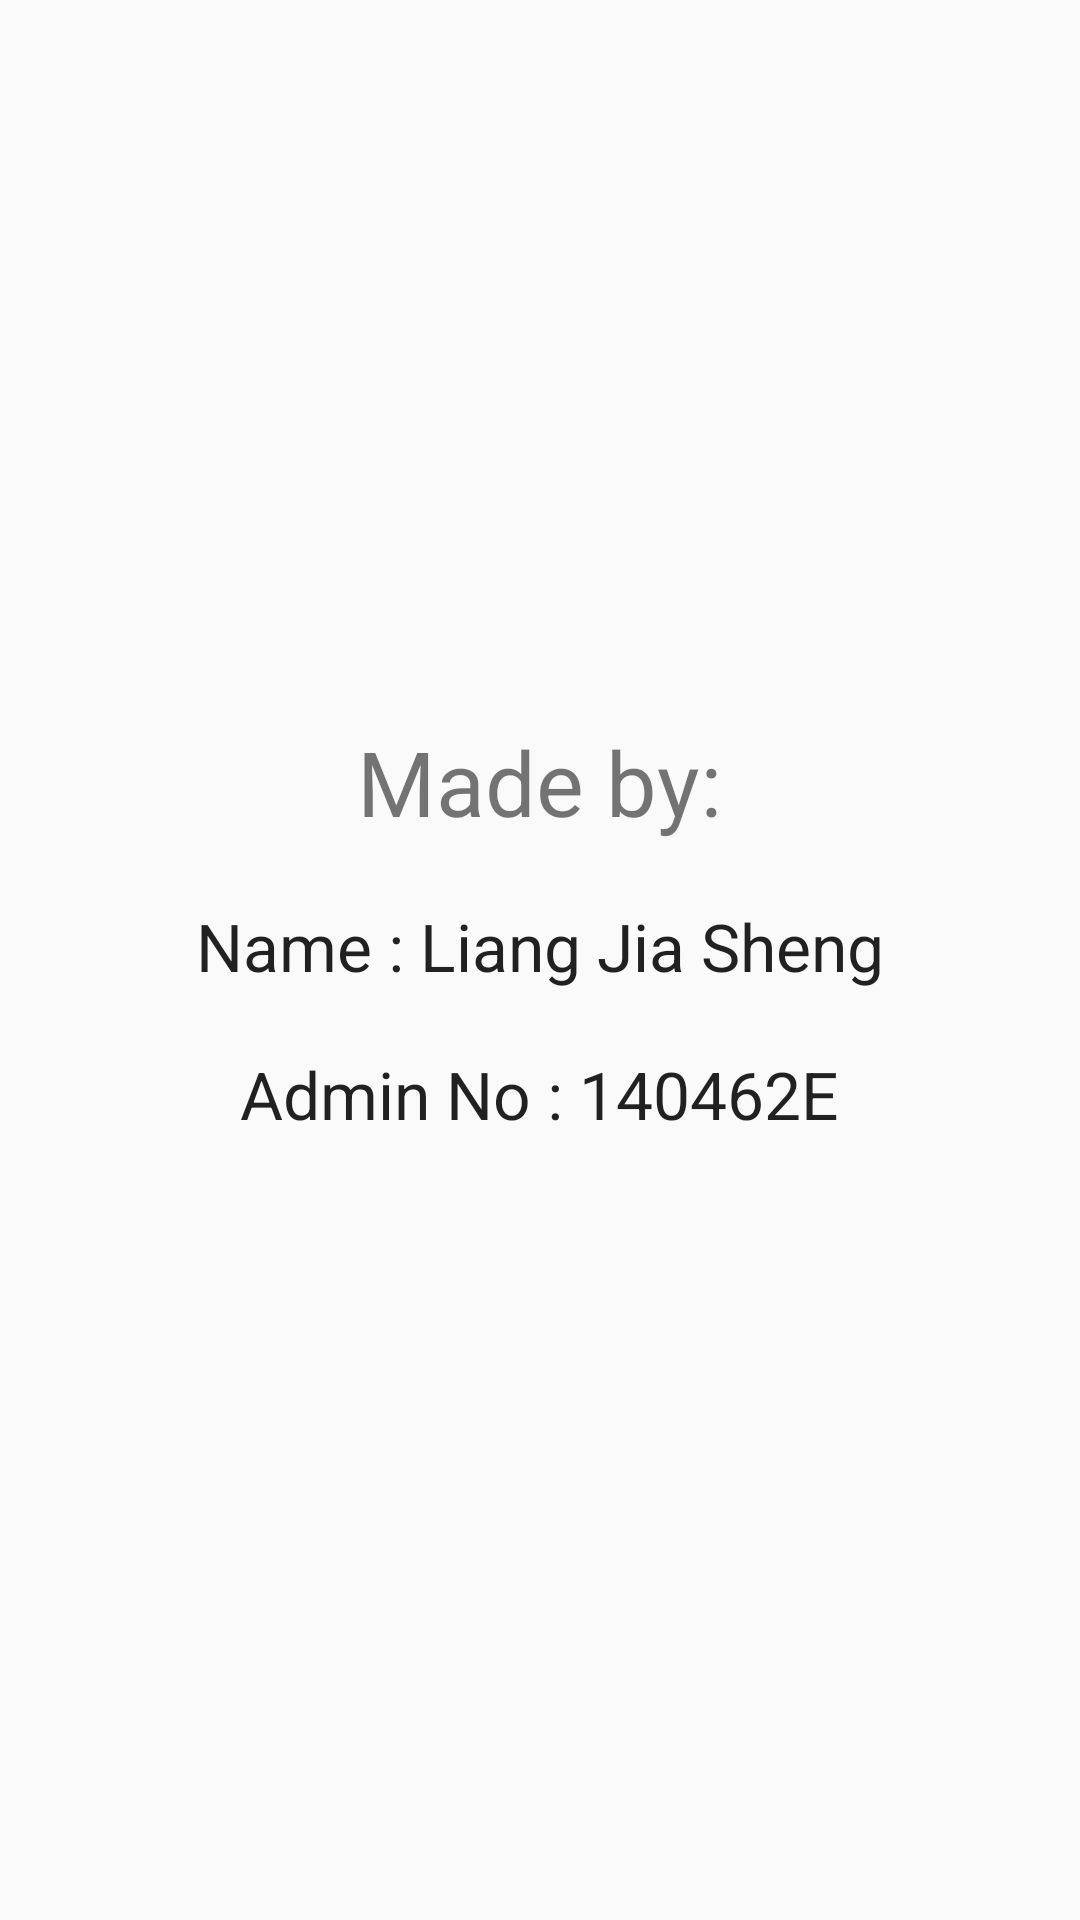

Android layout source for this screen:
<!-- AndroidManifest.xml: application theme AppTheme -->
<!-- res/layout/content_about.xml -->
<?xml version="1.0" encoding="utf-8"?>
<RelativeLayout xmlns:android="http://schemas.android.com/apk/res/android"
    xmlns:app="http://schemas.android.com/apk/res-auto"
    xmlns:tools="http://schemas.android.com/tools"
    android:layout_width="match_parent"
    android:layout_height="match_parent"
    android:gravity="center_horizontal"
    android:paddingBottom="@dimen/activity_vertical_margin"
    android:paddingLeft="@dimen/activity_horizontal_margin"
    android:paddingRight="@dimen/activity_horizontal_margin"
    android:paddingTop="@dimen/activity_vertical_margin"
    app:layout_behavior="@string/appbar_scrolling_view_behavior"
    tools:context="com.it2107.assignment.assignment.AboutActivity"
    tools:showIn="@layout/activity_about">

    <LinearLayout
        android:layout_width="match_parent"
        android:layout_height="match_parent"
        android:layout_marginBottom="20sp"
        android:gravity="center_vertical|center_horizontal"
        android:orientation="vertical">

        <TextView
            android:id="@+id/textView3"
            android:layout_width="wrap_content"
            android:layout_height="wrap_content"
            android:layout_alignParentLeft="true"
            android:layout_alignParentStart="true"
            android:layout_alignParentTop="true"
            android:layout_gravity="center_horizontal"
            android:layout_marginBottom="20sp"
            android:text="Made by:"
            android:textSize="30sp" />

        <TextView
            android:id="@+id/textView"
            android:layout_width="wrap_content"
            android:layout_height="wrap_content"
            android:layout_alignParentLeft="true"
            android:layout_alignParentStart="true"
            android:layout_alignParentTop="true"
            android:layout_marginBottom="20sp"
            android:gravity="center_horizontal"
            android:text="Name : Liang Jia Sheng"
            android:textAppearance="?android:attr/textAppearanceLarge" />

        <TextView
            android:id="@+id/textView2"
            android:layout_width="wrap_content"
            android:layout_height="wrap_content"
            android:layout_alignParentLeft="true"
            android:layout_alignParentStart="true"
            android:layout_below="@+id/textView"
            android:gravity="center_horizontal"
            android:text="Admin No : 140462E"
            android:textAppearance="?android:attr/textAppearanceLarge" />

    </LinearLayout>

</RelativeLayout>
<!-- res/layout/activity_about.xml (included above) -->
<?xml version="1.0" encoding="utf-8"?>
<android.support.design.widget.CoordinatorLayout xmlns:android="http://schemas.android.com/apk/res/android"
    xmlns:app="http://schemas.android.com/apk/res-auto"
    xmlns:tools="http://schemas.android.com/tools"
    android:layout_width="match_parent"
    android:layout_height="match_parent"
    android:fitsSystemWindows="true"
    tools:context="com.it2107.assignment.assignment.AboutActivity">

    <android.support.design.widget.AppBarLayout
        android:layout_width="match_parent"
        android:layout_height="wrap_content"
        android:theme="@style/AppTheme.AppBarOverlay">

        <android.support.v7.widget.Toolbar
            android:id="@+id/toolbar"
            android:layout_width="match_parent"
            android:layout_height="?attr/actionBarSize"
            android:background="?attr/colorPrimary"
            app:popupTheme="@style/AppTheme.PopupOverlay" />

    </android.support.design.widget.AppBarLayout>

    <include layout="@layout/content_about" />

</android.support.design.widget.CoordinatorLayout>
<!-- resources referenced by this layout -->
<resources>
  <style name="AppTheme.AppBarOverlay" parent="ThemeOverlay.AppCompat.Dark.ActionBar" />
  <style name="AppTheme.PopupOverlay" parent="ThemeOverlay.AppCompat.Light" />
  <style name="AppTheme" parent="Theme.AppCompat.Light.DarkActionBar">
          
          <item name="colorPrimary">@color/colorPrimary</item>
          <item name="colorPrimaryDark">@color/colorPrimaryDark</item>
          <item name="colorAccent">@color/colorAccent</item>
      </style>
  <!-- not gathered from this repository: default colours our renderer supplied (Android Studio template values) -->
  <color name="colorPrimary">#FF6200EE</color>
  <color name="colorPrimaryDark">#FF3700B3</color>
  <color name="colorAccent">#FF03DAC5</color>
</resources>
